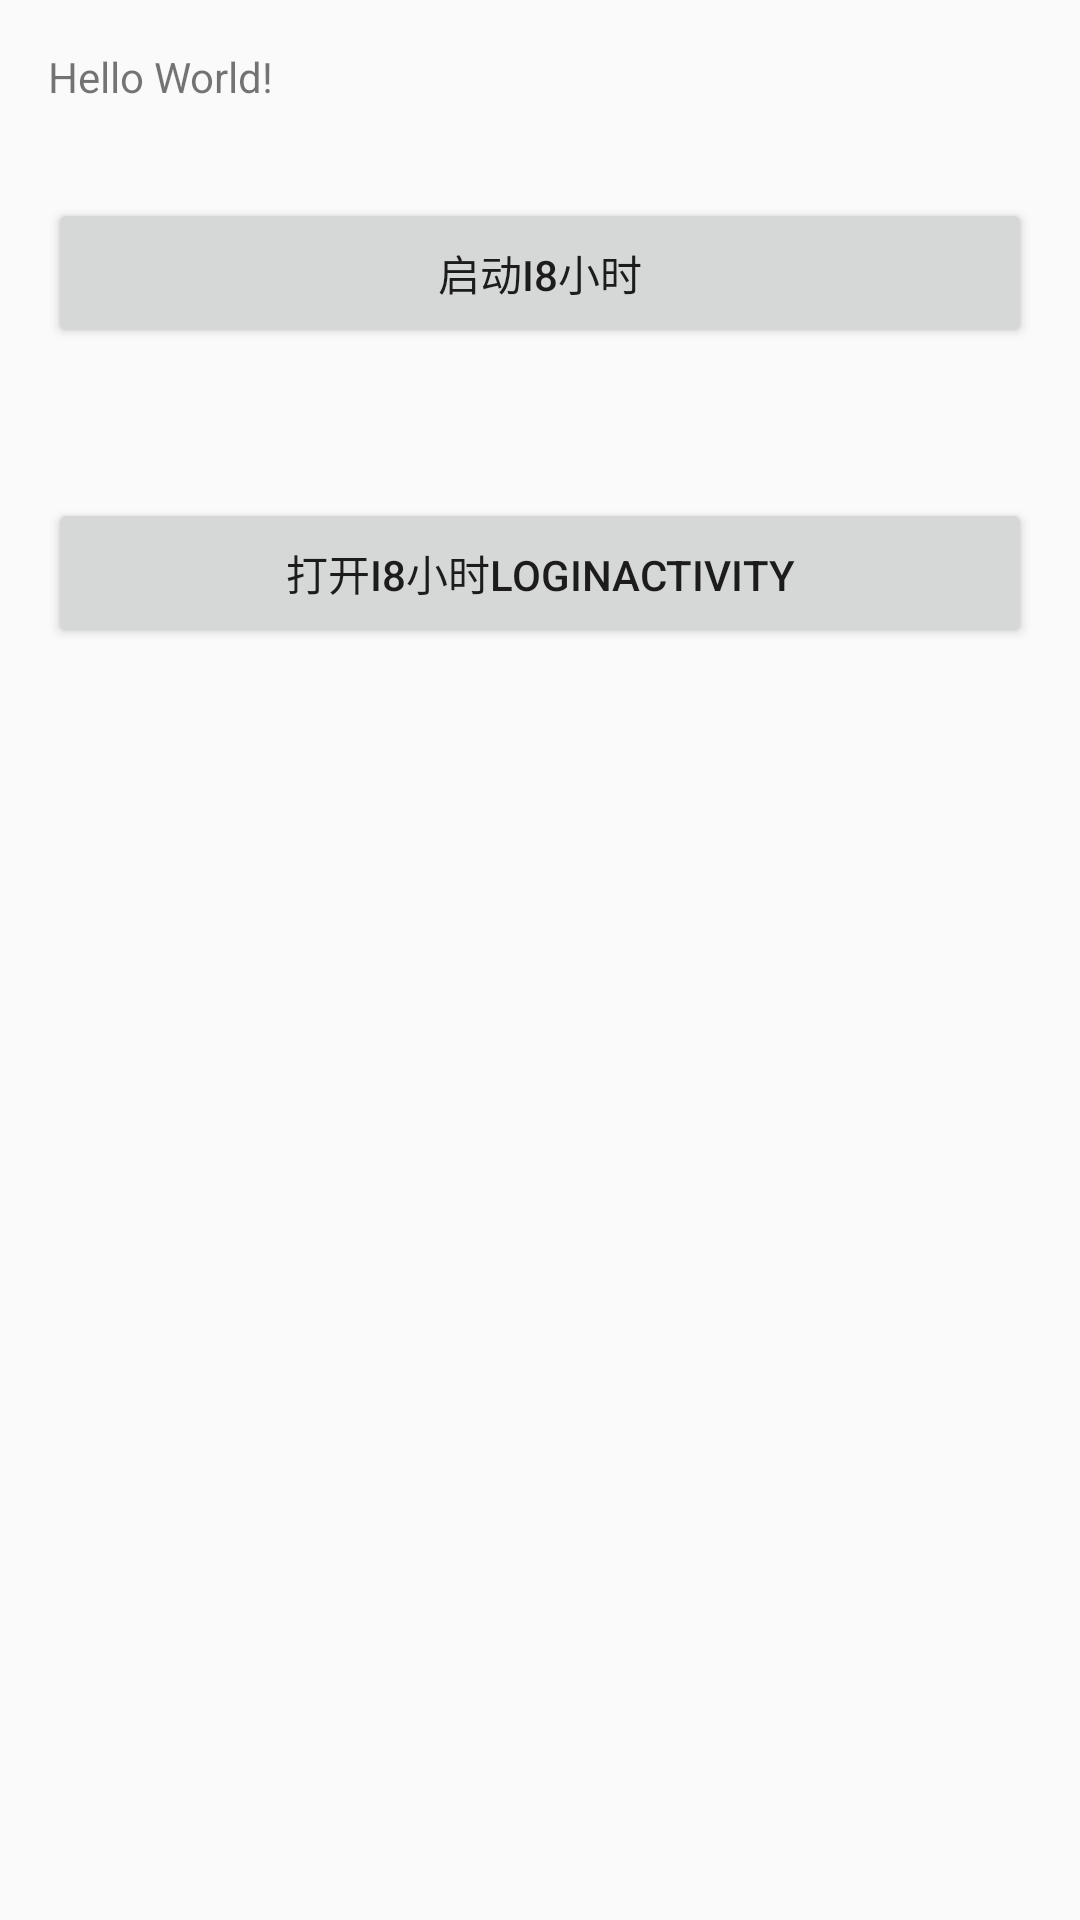

Produce the Android XML layout that renders to this screen, including the resource entries it uses.
<!-- AndroidManifest.xml: application theme Theme.AppCompat.Light.NoActionBar -->
<!-- res/layout/activity_newmain.xml -->
<?xml version="1.0" encoding="utf-8"?>
<RelativeLayout xmlns:android="http://schemas.android.com/apk/res/android"
    xmlns:tools="http://schemas.android.com/tools"
    android:layout_width="match_parent"
    android:layout_height="match_parent"
    android:paddingBottom="@dimen/activity_vertical_margin"
    android:paddingLeft="@dimen/activity_horizontal_margin"
    android:paddingRight="@dimen/activity_horizontal_margin"
    android:paddingTop="@dimen/activity_vertical_margin"
    tools:context="com.example.administrator.myapplication.MainActivity">

    <TextView
        android:layout_width="wrap_content"
        android:layout_height="wrap_content"
        android:text="Hello World!" />

    <Button
        android:id="@+id/btn_open"
        android:layout_width="match_parent"
        android:layout_height="50dp"
        android:layout_marginTop="50dp"
        android:text="启动i8小时"/>

    <Button
        android:id="@+id/btn_open2"
        android:layout_width="match_parent"
        android:layout_height="50dp"
        android:layout_marginTop="150dp"
        android:text="打开i8小时LoginActivity"/>
</RelativeLayout>
<!-- resources referenced by this layout -->
<resources>
  <dimen name="activity_horizontal_margin">16dp</dimen>
  <dimen name="activity_vertical_margin">16dp</dimen>
</resources>
